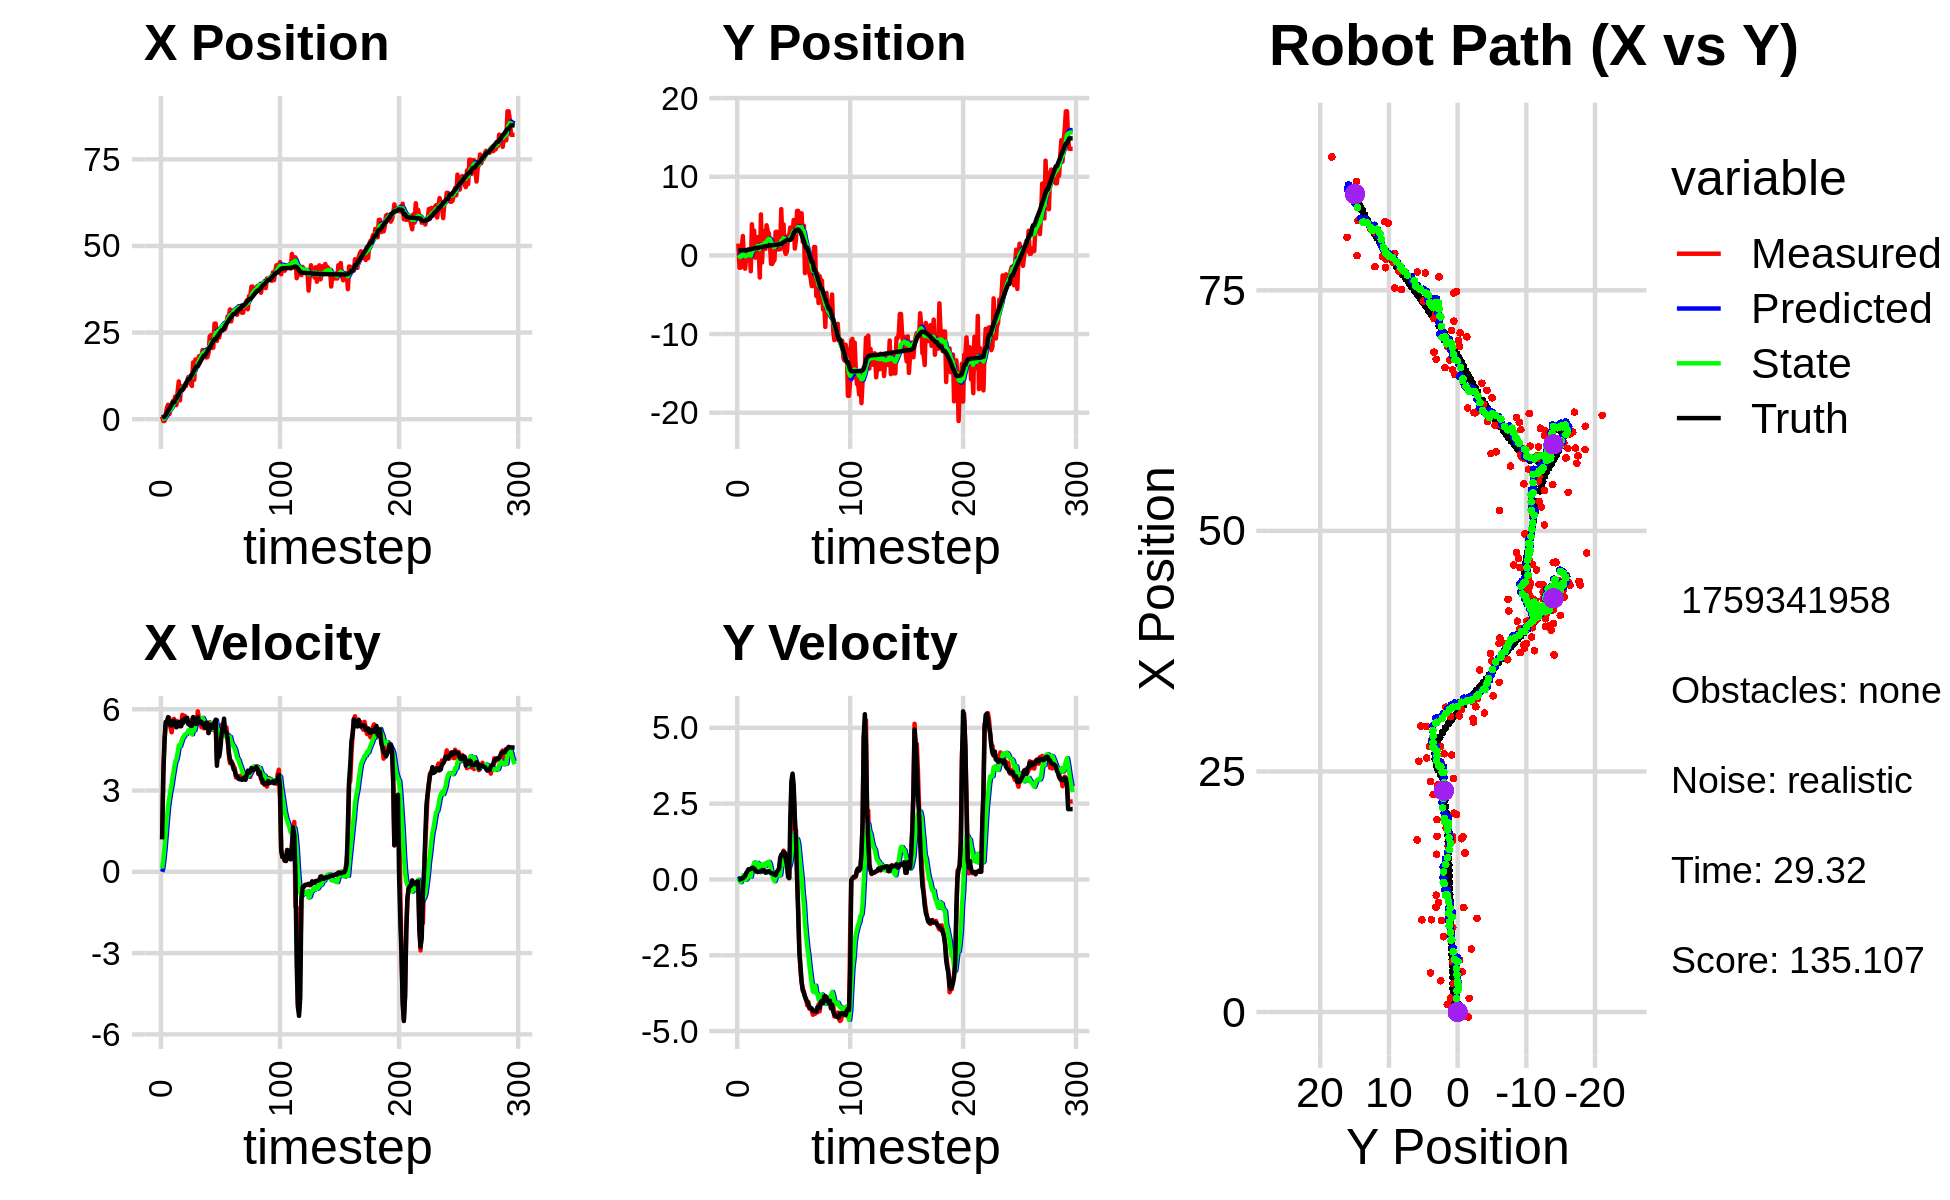

Source data for this figure (header and first rows):
-4.377369576339730783e-01, -1.002914010595302718e+00, 0.000000000000000000e+00, 0.000000000000000000e+00, 0.000000000000000000e+00, 0.000000000000000000e+00, 0.000000000000000000e+00, 0.000000000000000000e+00, -3.004182018860551348e-02, -7.449609385212406509e-02, 0.000000000000000000e+00, 0.000000000000000000e+00, 4.737586679944850165e-01, 6.504800927203211458e-01, 0.000000000000000000e+00, 0.000000000000000000e+00, 0.000000000000000000e+00, -1.745570189086720347e-04
7.817807198289041803e-01, 1.503706213668801084e+00, 1.201999959658366146e+00, -3.869261518995288727e-04, -3.004182018860551348e-02, -7.449609385212406509e-02, 0.000000000000000000e+00, 0.000000000000000000e+00, 7.035406822054560139e-02, 5.300274347878890235e-02, 1.213025904927131221e-01, 4.067878370790668080e-02, 4.883422553622261963e-01, 6.504787766966675377e-01, 1.199999999999999956e+00, 0.000000000000000000e+00, 1.200000047683715820e+00, 3.219019563402980566e-04
-5.280083714822145780e-01, -1.565850418949068290e+00, 3.603999212831199284e+00, -2.516709005016370352e-03, 8.248432726981691498e-02, 5.707062184957956835e-02, 1.213025904927131221e-01, 4.067878370790668080e-02, 1.053469629931285817e-01, -8.886210321684781532e-02, 4.463204280973787630e-01, -2.760212693726337568e-02, 6.647987075301846627e-01, 6.504264644329317280e-01, 3.600000000000000089e+00, 0.000000000000000000e+00, 3.599999904632568359e+00, 6.983099738135933876e-04
-5.280083714822145780e-01, -1.565850418949068290e+00, 4.904999093878345207e+00, 3.308666282140407429e-03, 1.499790058028664663e-01, -9.162231591057415359e-02, 4.463204280973787630e-01, -2.760212693726337568e-02, 2.175253908639024902e-01, -2.305310425839145749e-01, 8.801861616288750856e-01, -8.979504139845653765e-02, 6.647987075301846627e-01, 6.504264644329317280e-01, 4.799999999999999822e+00, 7.000000000000000146e-03, 4.800000190734863281e+00, -6.745497230440378189e-04
1.448760331152399328e+00, 1.048975758522276092e+00, 5.424928909185698700e+00, 2.781006570594341323e-02, 3.055440070267900210e-01, -2.395105467237602370e-01, 8.801861616288750856e-01, -8.979504139845653765e-02, 6.834093967014551740e-01, -1.044747285898190159e-01, 1.404995384062679875e+00, -1.141546634244552938e-02, 1.140544861919117414e+00, 6.508548488955353539e-01, 5.528999999999999915e+00, 3.099999999999999978e-02, 5.528999805450439453e+00, -5.126301664859056473e-03
3.252558559768735424e+00, 2.466463663398393180e+00, 5.552811148950736353e+00, 4.579353148875358465e-02, 8.239089351077231171e-01, -1.056162752240635688e-01, 1.404995384062679875e+00, -1.141546634244552938e-02, 1.413968504396460490e+00, 1.630659227704188141e-01, 1.948435036214231086e+00, 1.274737494232847101e-01, 1.773822754752579556e+00, 6.537214292164901241e-01, 5.528999999999999915e+00, 3.899999999999999994e-02, 5.528999805450439453e+00, -8.246722631156444550e-03
4.175695508788066945e+00, -6.747445641656266702e-01, 5.425155851588020717e+00, 9.571451974599544388e-02, 1.608812008017883599e+00, 1.758132977127472851e-01, 1.948435036214231086e+00, 1.274737494232847101e-01, 2.200378023257184346e+00, 8.440672022292880494e-02, 2.428932175285098083e+00, 7.901259854412678862e-02, 2.423488587412585549e+00, 6.590130749218403583e-01, 5.708999999999999631e+00, 8.000000000000000167e-02, 5.710000038146972656e+00, -1.764089241623878479e-02
1.423613519127515215e+00, -1.686598907045024021e+00, 5.681116060837265280e+00, 1.002303547141659285e-01, 2.443271240785694243e+00, 9.230798007734147825e-02, 2.428932175285098083e+00, 7.901259854412678862e-02, 2.411955559904134905e+00, -9.663552136685812921e-02, 2.730495025467422288e+00, -1.289179652395058828e-02, 2.954471558431478240e+00, 6.673089166487221613e-01, 5.559000000000000163e+00, 1.179999999999999938e-01, 5.559999942779541016e+00, -1.764089241623878479e-02
2.649535149405429557e+00, -1.096556535486055833e-01, 5.319474112222691176e+00, 1.274253698791693312e-01, 2.685005062450877222e+00, -9.792470101925318526e-02, 2.730495025467422288e+00, -1.289179652395058828e-02, 2.793009543980569109e+00, -9.156522166341066193e-02, 3.004434233720647107e+00, 3.027688121885207390e-03, 3.590805024107466714e+00, 6.820869694009364936e-01, 5.397999999999999687e+00, 2.159999999999999976e-01, 5.402999877929687500e+00, -2.394992485642433167e-02
2.953168601467380583e+00, 5.651556214994327698e-01, 5.147047281353930082e+00, 2.258490038073938944e-01, 3.093452967352633642e+00, -9.126245285122214224e-02, 3.004434233720647107e+00, 3.027688121885207390e-03, 3.163511334284569099e+00, -8.042881711600488592e-03, 3.226459251194342404e+00, 6.426931410112625420e-02, 4.213485688666622764e+00, 7.080143641940156440e-01, 5.395999999999999908e+00, 2.730000000000000204e-01, 5.402999877929687500e+00, -4.385120421648025513e-02
5.238739997317889419e+00, 7.456565628766461673e-01, 5.422342173861173897e+00, 3.237762964873858174e-01, 3.486157259404003561e+00, -1.615950301487862999e-03, 3.226459251194342404e+00, 6.426931410112625420e-02, 3.884534576896559344e+00, 9.368427422688088702e-02, 3.536190429231841570e+00, 1.345704256569544288e-01, 4.837730378508355855e+00, 7.443793858603207081e-01, 5.565999999999999837e+00, 3.350000000000000200e-01, 5.576000213623046875e+00, -5.964070558547973633e-02
5.238739997317889419e+00, 7.456565628766461673e-01, 5.644130745424523532e+00, 3.339190449603268163e-01, 4.238153619819743589e+00, 1.071413167925763243e-01, 3.536190429231841570e+00, 1.345704256569544288e-01, 4.503032899529159749e+00, 1.874934952030839208e-01, 3.804069001547005335e+00, 1.919769151857861622e-01, 4.837730378508355855e+00, 7.443793858603207081e-01, 5.565999999999999837e+00, 3.320000000000000173e-01, 5.576000213623046875e+00, -5.909329280257225037e-02
6.550685137894776133e+00, -2.013432071856234185e+00, 5.481867344866925507e+00, 3.495421985222388339e-01, 4.883439799683860549e+00, 2.066911867216625343e-01, 3.804069001547005335e+00, 1.919769151857861622e-01, 5.244310842247198678e+00, -2.728828481198022904e-02, 4.054988889414199882e+00, 9.099225368093347144e-02, 5.473812073945484968e+00, 7.821921849465068854e-01, 5.472999999999999865e+00, 3.479999999999999760e-01, 5.484000205993652344e+00, -6.367713958024978638e-02
4.068423241786143230e+00, 3.962957127983303796e+00, 5.568260870236405147e+00, 3.913980211139417853e-01, 5.649809731188618400e+00, -1.818905944388687912e-02, 4.054988889414199882e+00, 9.099225368093347144e-02, 5.443575459623618329e+00, 4.330837657529078566e-01, 4.147926195933415272e+00, 3.395031600728194432e-01, 5.998155564185385202e+00, 8.156351889572035496e-01, 5.331000000000000405e+00, 3.760000000000000009e-01, 5.343999862670898438e+00, -7.017546892166137695e-02
7.831561058770962980e+00, 2.074950560297249336e+00, 5.555250558881199119e+00, 3.910877603252164159e-01, 5.858368079216959678e+00, 4.670340817601897898e-01, 4.147926195933415272e+00, 3.395031600728194432e-01, 6.260088893650038067e+00, 6.456645503952535003e-01, 4.383290633584988605e+00, 4.317951017192779295e-01, 6.618860215368389532e+00, 8.591552811210564355e-01, 5.514999999999999680e+00, 3.880000000000000115e-01, 5.528999805450439453e+00, -7.028370350599288940e-02
1.090140315918085001e+01, 3.151396795990288435e+00, 5.371705293777770507e+00, 3.781662357446843314e-01, 6.698417957008537371e+00, 6.888440605671812822e-01, 4.383290633584988605e+00, 4.317951017192779295e-01, 7.466076893891203881e+00, 9.554343612500075800e-01, 4.670408726429055690e+00, 5.578052864043113734e-01, 7.245172470970420164e+00, 9.028187241052819667e-01, 5.517999999999999794e+00, 3.539999999999999813e-01, 5.528999805450439453e+00, -7.028370350599288940e-02
5.413051814115359406e+00, -2.958716909755909619e-01, 5.390294383627462160e+00, 3.064788251131098651e-01, 7.933117766534109272e+00, 1.011214889890438728e+00, 4.670408726429055690e+00, 5.578052864043113734e-01, 7.530329835188958931e+00, 8.547235739861294146e-01, 4.638221453041570186e+00, 4.586273047561109095e-01, 7.885904283045110930e+00, 9.404266324134819000e-01, 5.376999999999999780e+00, 2.929999999999999827e-01, 5.385000228881835938e+00, -5.679637938737869263e-02
9.500396460312659386e+00, 2.326223238403320792e+00, 5.374369114943605474e+00, 2.670544287814294315e-01, 7.994151980493115595e+00, 9.005863044617404833e-01, 4.638221453041570186e+00, 4.586273047561109095e-01, 8.285989802073407517e+00, 1.046421015340292415e+00, 4.781853083564278961e+00, 5.130317882855210954e-01, 8.400138825443889345e+00, 9.668919884311713009e-01, 5.378000000000000114e+00, 2.690000000000000169e-01, 5.385000228881835938e+00, -4.964954033493995667e-02
9.500396460312659386e+00, 2.326223238403320792e+00, 5.792655505133964766e+00, 2.488866451573956140e-01, 8.764175110429835769e+00, 1.097724194168844480e+00, 4.781853083564278961e+00, 5.130317882855210954e-01, 8.935333278655454237e+00, 1.218123104920168398e+00, 4.921487914561975430e+00, 5.484738310418237894e-01, 8.400138825443889345e+00, 9.668919884311713009e-01, 5.599999999999999645e+00, 2.429999999999999938e-01, 5.605999946594238281e+00, -4.293948784470558167e-02
8.761050403758925853e+00, 7.162789552117195813e-01, 5.758471067016829537e+00, 2.742889551348980381e-01, 9.427482070111651069e+00, 1.272970488024350866e+00, 4.921487914561975430e+00, 5.484738310418237894e-01, 9.349286596764695645e+00, 1.197384814551579080e+00, 4.981942445062441216e+00, 4.869498810205092898e-01, 9.040515870256326636e+00, 9.950336363712312115e-01, 5.501000000000000334e+00, 2.590000000000000080e-01, 5.506999969482421875e+00, -4.759627953171730042e-02
9.737153135336368948e+00, -2.814438895723121448e+00, 5.755776607896462949e+00, 2.677323423205808517e-01, 9.847480841270940033e+00, 1.246079802653629942e+00, 4.981942445062441216e+00, 4.869498810205092898e-01, 9.862361133834577132e+00, 7.897706580421570699e-01, 5.059706871573252940e+00, 2.437462424102932734e-01, 9.666604966429311219e+00, 1.023964091031694279e+00, 5.650000000000000355e+00, 2.620000000000000107e-01, 5.656000137329101562e+00, -4.648191109299659729e-02
9.582555085666493611e+00, 5.218639298344469601e+00, 5.572974176639225341e+00, 2.592292112165605067e-01, 1.036833182099190154e+01, 8.141452822831863889e-01, 5.059706871573252940e+00, 2.437462424102932734e-01, 1.025538885584204962e+01, 1.297262346816389744e+00, 5.080477171883319265e+00, 4.818831255504569810e-01, 1.030742451548285921e+01, 1.053966923806287648e+00, 5.650000000000000355e+00, 2.700000000000000178e-01, 5.656000137329101562e+00, -4.648191109299659729e-02
1.085956871512716937e+01, -8.950164766541548467e-01, 5.550891894634636614e+00, 2.810056038151458324e-01, 1.076343657303038093e+01, 1.345450659371435487e+00, 5.080477171883319265e+00, 4.818831255504569810e-01, 1.080060918457759200e+01, 1.089398757325791278e+00, 5.134807391637639995e+00, 3.384727564914525866e-01, 1.095902249224128155e+01, 1.086185290812834436e+00, 5.685999999999999943e+00, 3.089999999999999969e-01, 5.693999767303466797e+00, -5.058032646775245667e-02
1.214582553518900276e+01, 3.108274890916394195e+00, 5.556460478417837301e+00, 3.081762298496256713e-01, 1.131408992374135636e+01, 1.123246032974936526e+00, 5.134807391637639995e+00, 3.384727564914525866e-01, 1.147590427596874108e+01, 1.338997318256161639e+00, 5.215741510969934325e+00, 4.414892155347708846e-01, 1.161279484640037474e+01, 1.122441365907417055e+00, 5.448000000000000398e+00, 3.119999999999999996e-01, 5.456999778747558594e+00, -5.540592223405838013e-02
1.214582553518900276e+01, 3.108274890916394195e+00, 5.447062579062510679e+00, 2.941656462096400859e-01, 1.199747842706573486e+01, 1.383146239809638800e+00, 5.215741510969934325e+00, 4.414892155347708846e-01, 1.203317746826763468e+01, 1.564196753457456124e+00, 5.246828085123594221e+00, 5.170493162553477795e-01, 1.161279484640037474e+01, 1.122441365907417055e+00, 5.448999999999999844e+00, 2.819999999999999729e-01, 5.456999778747558594e+00, -5.395204573869705200e-02
1.023533198245505815e+01, 8.247342554335427289e-01, 5.388119302628928686e+00, 2.293921063011556682e-01, 1.255786027677999428e+01, 1.615901685082990813e+00, 5.246828085123594221e+00, 5.170493162553477795e-01, 1.216377306131885128e+01, 1.513921085007068346e+00, 5.161481379922539858e+00, 4.413911854498417386e-01, 1.223578831585838600e+01, 1.156219734671461330e+00, 5.386000000000000121e+00, 2.280000000000000082e-01, 5.390999794006347656e+00, -4.254799336194992065e-02
9.594949693036964433e+00, 3.830541564824186285e+00, 5.618291910239234355e+00, 2.533235610577213581e-01, 1.267992119931110473e+01, 1.558060203552052547e+00, 5.161481379922539858e+00, 4.413911854498417386e-01, 1.216825096079893598e+01, 1.796877541963681324e+00, 5.076822995953652828e+00, 5.416150702520317051e-01, 1.284860035817603041e+01, 1.183114006996121903e+00, 5.386000000000000121e+00, 2.310000000000000109e-01, 5.390999794006347656e+00, -4.505855217576026917e-02
1.639438840777635065e+01, 3.064567818577691227e+00, 5.624854763302598037e+00, 2.630025937598357566e-01, 1.267593326039430046e+01, 1.851039048988884606e+00, 5.076822995953652828e+00, 5.416150702520317051e-01, 1.334079470676252299e+01, 1.969066276990746767e+00, 5.296047397332230844e+00, 5.745660787433178873e-01, 1.348622891351347874e+01, 1.211407675725560296e+00, 5.711000000000000298e+00, 2.650000000000000133e-01, 5.717000007629394531e+00, -4.672319442033767700e-02
1.138995334545986182e+01, 2.794076874379235242e+00, 5.621857778175945342e+00, 2.628624630551442132e-01, 1.387039944649574608e+01, 2.026522884865078478e+00, 5.296047397332230844e+00, 5.745660787433178873e-01, 1.345717811642894901e+01, 2.093948594250621742e+00, 5.223553803164780795e+00, 5.797673039346067370e-01, 1.411178395227289961e+01, 1.240682436853674186e+00, 5.509000000000000341e+00, 2.730000000000000204e-01, 5.515999794006347656e+00, -4.672319442033767700e-02
1.725442048942452189e+01, 1.385930269737379206e+00, 5.669968983596385570e+00, 2.824557395413355709e-01, 1.397953349674542700e+01, 2.151925324644082593e+00, 5.223553803164780795e+00, 5.797673039346067370e-01, 1.456349728284617129e+01, 2.052186278778409534e+00, 5.412761718730929594e+00, 5.043453794077390473e-01, 1.474080082807218339e+01, 1.271098568344800839e+00, 5.459999999999999964e+00, 2.300000000000000100e-01, 5.465000152587890625e+00, -4.977495223283767700e-02
1.652905151269307638e+01, -1.078676209952475595e+00, 5.513386442067496063e+00, 2.255999328308811169e-01, 1.510477345471926469e+01, 2.102620816719183328e+00, 5.412761718730929594e+00, 5.043453794077390473e-01, 1.535464805898190122e+01, 1.739382242288124214e+00, 5.485074523543068459e+00, 3.014711996287839924e-01, 1.526333233740762729e+01, 1.292386308159945152e+00, 5.461000000000000298e+00, 2.069999999999999896e-01, 5.465000152587890625e+00, -4.089576378464698792e-02
1.652905151269307638e+01, -1.078676209952475595e+00, 5.923262203405235127e+00, 2.104623775025258325e-01, 1.590315551133620886e+01, 1.769529362251002658e+00, 5.485074523543068459e+00, 3.014711996287839924e-01, 1.603021877460118105e+01, 1.452779694748294714e+00, 5.558873060950637601e+00, 1.381419172619166025e-01, 1.526333233740762729e+01, 1.292386308159945152e+00, 5.705000000000000071e+00, 2.010000000000000120e-01, 5.709000110626220703e+00, -3.551655635237693787e-02
1.821778056037891602e+01, -7.625025365213508044e-01, 5.650890750906390814e+00, 1.874767221662888006e-01, 1.658610608069624348e+01, 1.466593886474486297e+00, 5.558873060950637601e+00, 1.381419172619166025e-01, 1.687134740559034185e+01, 1.225125944541479939e+00, 5.639234842471240405e+00, 2.423297322867570824e-02, 1.591725155786784995e+01, 1.315419330852317437e+00, 5.581999999999999851e+00, 1.859999999999999987e-01, 5.585000038146972656e+00, -3.316432610154151917e-02
1.801124247936645517e+01, -5.764381148538486599e-01, 5.586851996098061157e+00, 1.549460857706227712e-01, 1.743527088983746509e+01, 1.227549241864347440e+00, 5.639234842471240405e+00, 2.423297322867570824e-02, 1.753224222381346564e+01, 1.036973797121936380e+00, 5.658550394373364156e+00, -5.747192185783424334e-02, 1.655683323809126151e+01, 1.336581542456509508e+00, 5.532000000000000028e+00, 1.539999999999999980e-01, 5.533999919891357422e+00, -2.772695198655128479e-02
1.825585255050651412e+01, 2.988314940383595353e+00, 5.337247867983029082e+00, 1.367793806740341955e-01, 1.809809726325080348e+01, 1.031226604936152924e+00, 5.658550394373364156e+00, -5.747192185783424334e-02, 1.811121206107311110e+01, 1.255900456149946720e+00, 5.631100841428082759e+00, 6.996180669622338588e-02, 1.718875119119798001e+01, 1.353833271944712591e+00, 5.538000000000000256e+00, 1.439999999999999891e-01, 5.539999961853027344e+00, -2.562171593308448792e-02
1.999408647470102451e+01, 3.017902328947832391e+00, 5.560315234851732846e+00, 2.282983266242410159e-01, 1.867432214521591760e+01, 1.262896636819569096e+00, 5.631100841428082759e+00, 6.996180669622338588e-02, 1.889867631432188944e+01, 1.463525616044830890e+00, 5.680612197604641977e+00, 1.824065699749528591e-01, 1.771632191598606454e+01, 1.367995812540597100e+00, 5.434999999999999609e+00, 2.459999999999999964e-01, 5.440000057220458984e+00, -4.103547334671020508e-02
1.823536144973310158e+01, 7.589064378337152528e-01, 5.296537540775782205e+00, 2.174680043106992922e-01, 1.946673753408235541e+01, 1.481766273042326221e+00, 5.680612197604641977e+00, 1.824065699749528591e-01, 1.923769307832857933e+01, 1.404478883534389544e+00, 5.586406803940760391e+00, 1.476684639694292589e-01, 1.834429547236274871e+01, 1.394987240279132124e+00, 5.432000000000000384e+00, 2.999999999999999889e-01, 5.440000057220458984e+00, -4.103547334671020508e-02
1.823536144973310158e+01, 7.589064378337152528e-01, 5.307712476378335431e+00, 3.306214814961899173e-01, 1.979633375872265688e+01, 1.419245729931332578e+00, 5.586406803940760391e+00, 1.476684639694292589e-01, 1.951510088074789095e+01, 1.356692928220173400e+00, 5.489190887000267693e+00, 1.333576889606310767e-01, 1.834429547236274871e+01, 1.394987240279132124e+00, 5.315999999999999837e+00, 3.599999999999999867e-01, 5.328000068664550781e+00, -6.221038848161697388e-02
1.780710789636032132e+01, 7.937985210536691039e-01, 5.334758513383189182e+00, 5.398105974868804280e-01, 2.006401996944791932e+01, 1.370028697116236538e+00, 5.489190887000267693e+00, 1.333576889606310767e-01, 1.966828826293950172e+01, 1.328607342502891253e+00, 5.375139126457478156e+00, 1.493608911770148706e-01, 1.895628926160117800e+01, 1.435519054225743218e+00, 5.506999999999999673e+00, 7.109999999999999654e-01, 5.427999973297119141e+00, -1.008442044258117676e-01
1.788393959474718642e+01, 5.891913428002554909e+00, 5.417919063469065044e+00, 7.745208612570029238e-01, 2.020580217558524794e+01, 1.343543431620592754e+00, 5.375139126457478156e+00, 1.493608911770148706e-01, 1.980751476970880276e+01, 1.874961925928987139e+00, 5.279313915054028250e+00, 4.655762989710852118e-01, 1.957593914872233398e+01, 1.500310911463340613e+00, 5.491999999999999993e+00, 8.209999999999999520e-01, 5.552999973297119141e+00, -1.419933587312698364e-01
1.912108728333071284e+01, 1.673757454917441656e+00, 5.122918314048509281e+00, 7.323489070738459228e-01, 2.033544616121420390e+01, 1.921519555826095571e+00, 5.279313915054028250e+00, 4.655762989710852118e-01, 2.011930721376035081e+01, 1.908617183894453007e+00, 5.210128624864978519e+00, 4.830789053776565201e-01, 2.019299504190358974e+01, 1.590098514505154492e+00, 5.121000000000000441e+00, 8.469999999999999751e-01, 5.190000057220458984e+00, -1.419933587312698364e-01
2.394661805084613704e+01, 3.951466574783125907e+00, 5.521838439354707084e+00, 9.502163373712282368e-01, 2.064032007624684795e+01, 1.956925074432218636e+00, 5.210128624864978519e+00, 4.830789053776565201e-01, 2.122379710106581285e+01, 2.200255434031683777e+00, 5.386326955679290762e+00, 6.440243682171669093e-01, 2.070263096696480787e+01, 1.677085890957463299e+00, 5.426999999999999602e+00, 9.140000000000000346e-01, 5.502999782562255859e+00, -1.704142689704895020e-01
2.428008577287901559e+01, 6.269604104333736938e-01, 5.371233209266669029e+00, 8.622380380321201798e-01, 2.176242979663374300e+01, 2.264657870853400645e+00, 5.386326955679290762e+00, 6.440243682171669093e-01, 2.219567389649659361e+01, 2.096959200943204760e+00, 5.493570519194110879e+00, 5.813432236808132592e-01, 2.132845875675063496e+01, 1.783890976453245347e+00, 5.432000000000000384e+00, 8.840000000000000080e-01, 5.502999782562255859e+00, -1.591708958148956299e-01
2.052360090647280444e+01, 1.849397558761154137e-01, 5.359384817978973814e+00, 8.603360290781775221e-01, 2.274503094841600515e+01, 2.155093523311286230e+00, 5.493570519194110879e+00, 5.813432236808132592e-01, 2.235630122402005071e+01, 1.954230716514189004e+00, 5.383212379577352102e+00, 5.078402799506586129e-01, 2.196165654105089260e+01, 1.882851137545987763e+00, 5.310999999999999943e+00, 6.650000000000000355e-01, 5.353000164031982422e+00, -1.591708958148956299e-01
2.066864261063441432e+01, 5.154943612462810076e-01, 5.234654588936638042e+00, 6.006270867306255923e-01, 2.289462246197778583e+01, 2.005014744509254765e+00, 5.383212379577352102e+00, 5.078402799506586129e-01, 2.250447908223758020e+01, 1.846852360815582683e+00, 5.271124590801530729e+00, 4.386303007801095610e-01, 2.257726761750390310e+01, 1.948866857960650956e+00, 5.331000000000000405e+00, 4.769999999999999796e-01, 5.353000164031982422e+00, -1.142409443855285645e-01
2.758207842708188551e+01, 2.486138060442250275e+00, 5.398030857858376663e+00, 1.790645270480003826e-01, 2.303159154131773434e+01, 1.890715390893593639e+00, 5.271124590801530729e+00, 4.386303007801095610e-01, 2.382140354084501865e+01, 1.942073080969218601e+00, 5.481405492773784971e+00, 4.406136494489236721e-01, 2.310012051482348383e+01, 1.967651858527283970e+00, 5.496000000000000441e+00, 8.999999999999999667e-02, 5.497000217437744141e+00, -3.316003456711769104e-02
2.758207842708188551e+01, 2.486138060442250275e+00, 5.319831543871377022e+00, 4.235765938004704134e-02, 2.436954409012239609e+01, 1.986134445914111035e+00, 5.481405492773784971e+00, 4.406136494489236721e-01, 2.491613089871783515e+01, 2.019645744797136544e+00, 5.603069200388348214e+00, 4.214666844307586868e-01, 2.310012051482348383e+01, 1.967651858527283970e+00, 5.612000000000000099e+00, 4.700000000000000011e-02, 5.611999988555908203e+00, -7.962049916386604309e-03
2.259409889638854096e+01, 3.555110826849115835e+00, 4.134602758291197944e+00, 9.027086825992721719e-01, 2.547643781875666846e+01, 2.061792413240212340e+00, 5.603069200388348214e+00, 4.214666844307586868e-01, 2.491536033243470527e+01, 2.250988139905799379e+00, 5.321821006121884245e+00, 5.571468759651817537e-01, 2.373726746511038854e+01, 1.975433602148724876e+00, 3.914000000000000146e+00, 2.036999999999999922e+00, 4.412000179290771484e+00, -2.149570435285568237e-01
2.593398854211034177e+01, 2.411948277720581402e+00, 4.204172114636904212e+00, 3.100824501866191518e+00, 2.544754243304689467e+01, 2.306702827502317366e+00, 5.321821006121884245e+00, 5.571468759651817537e-01, 2.548242427536797905e+01, 2.453902015034390871e+00, 5.223644084077798233e+00, 8.564384539912519578e-01, 2.419326207118800554e+01, 2.096651329671680219e+00, 4.416000000000000369e+00, 3.258999999999999897e+00, 5.487999916076660156e+00, -6.354911327362060547e-01
2.360844680674966156e+01, 2.863939478158141316e+00, 4.531717736917549644e+00, 3.342408686184143107e+00, 2.600478868377575736e+01, 2.539545860433515934e+00, 5.223644084077798233e+00, 8.564384539912519578e-01, 2.556148392672726288e+01, 2.707665102815887348e+00, 5.046234586003659928e+00, 1.160826802033256611e+00, 2.468491932803293309e+01, 2.460427298412046770e+00, 4.258000000000000007e+00, 3.491000000000000103e+00, 5.506000041961669922e+00, -6.354911327362060547e-01
2.638755247014880467e+01, 4.513520492872292067e+00, 4.958733317651369710e+00, 2.944359891784227745e+00, 2.606610738532762994e+01, 2.823747783019213031e+00, 5.046234586003659928e+00, 1.160826802033256611e+00, 2.611767412904593044e+01, 3.103917781870564330e+00, 5.050799673942512058e+00, 1.457385618022765339e+00, 2.518935677442642884e+01, 2.842791810103450167e+00, 4.564000000000000057e+00, 3.099000000000000199e+00, 5.515999794006347656e+00, -5.358279347419738770e-01
2.671213170893145517e+01, 8.704779293722216815e-01, 5.425970739475856064e+00, 1.676270087975449963e+00, 2.662275409644018254e+01, 3.249656343672840730e+00, 5.050799673942512058e+00, 1.457385618022765339e+00, 2.665459092217410841e+01, 3.000796834866675145e+00, 5.094679919361358778e+00, 1.354997182232150266e+00, 2.565260788799546177e+01, 3.094980016232134812e+00, 5.115000000000000213e+00, 2.067000000000000171e+00, 5.517000198364257812e+00, -2.996333837509155273e-01
2.684157463939857280e+01, 1.956728472701039223e+00, 5.275010473511271947e+00, 1.629633238928656969e+00, 2.716405891411024598e+01, 3.136296553089890082e+00, 5.094679919361358778e+00, 1.354997182232150266e+00, 2.711637913138563505e+01, 3.021775247941663523e+00, 5.099971113598759764e+00, 1.323410786946501716e+00, 2.565260788799546177e+01, 3.094980016232134812e+00, 5.339000000000000412e+00, 1.401000000000000023e+00, 5.519999980926513672e+00, -2.996333837509155273e-01
2.606294205855898483e+01, 5.661856426740886405e+00, 5.337212462954088465e+00, 2.261132609998870169e-01, 2.762637624274551129e+01, 3.154116326636313694e+00, 5.099971113598759764e+00, 1.323410786946501716e+00, 2.736731781903728589e+01, 3.370201488769749343e+00, 5.057678681060412629e+00, 1.331292464590552171e+00, 2.626077839754913512e+01, 3.268252148378393063e+00, 5.650999999999999801e+00, 1.499999999999999944e-02, 5.651000022888183594e+00, -4.234010353684425354e-02
2.606294205855898483e+01, 5.661856426740886405e+00, 5.203371418312631391e+00, -9.699367119897989165e-01, 2.787308568714332679e+01, 3.503330735228804560e+00, 5.057678681060412629e+00, 1.331292464590552171e+00, 2.756749817825721038e+01, 3.616959751859624372e+00, 4.994954894223322839e+00, 1.181453761743599395e+00, 2.690189072535362058e+01, 3.284377827468218936e+00, 5.166999999999999815e+00, -1.163999999999999924e+00, 5.296999931335449219e+00, 1.842903494834899902e-01
2.758714614849952440e+01, 4.083917274609171422e+00, 5.332347097301945560e+00, -2.268942555055625032e+00, 2.806699366767954373e+01, 3.735105128033984201e+00, 4.994954894223322839e+00, 1.181453761743599395e+00, 2.799907266118088600e+01, 3.589265590699969533e+00, 5.010194590112733160e+00, 8.018525295752052529e-01, 2.750238701779098349e+01, 3.160182489671974793e+00, 5.152999999999999581e+00, -2.402000000000000135e+00, 5.685999870300292969e+00, 4.022986590862274170e-01
2.967531248962920642e+01, 4.589774265237817730e+00, 4.927994661018176181e+00, -3.020475301398922952e+00, 2.850009212019216065e+01, 3.669450843657489969e+00, 5.010194590112733160e+00, 8.018525295752052529e-01, 2.869903490709298310e+01, 3.566357213230321843e+00, 5.052238981811885132e+00, 4.099800524685907055e-01, 2.799162575623034144e+01, 2.951761975787672299e+00, 4.921999999999999709e+00, -2.846999999999999975e+00, 5.685999870300292969e+00, 5.498666763305664062e-01
2.971941313149204333e+01, 5.354161753955005487e+00, 4.336265928391696001e+00, -3.386561708155638062e+00, 2.920425880527417206e+01, 3.607355218477180880e+00, 5.052238981811885132e+00, 4.099800524685907055e-01, 2.926168235924524197e+01, 3.596141825231209843e+00, 4.998146211637487291e+00, 6.542993719291584354e-02, 2.853954884451122709e+01, 2.608723177950074579e+00, 4.437000000000000277e+00, -3.363999999999999879e+00, 5.567999839782714844e+00, 6.630388498306274414e-01
3.168591591783176753e+01, 1.723049415899751802e+00, 4.008758642461931920e+00, -3.606039418204821434e+00, 2.976149698040899239e+01, 3.602684818950501633e+00, 4.998146211637487291e+00, 6.542993719291584354e-02, 3.004982417650341375e+01, 3.201025340480748049e+00, 4.975821946591483247e+00, -4.592612605250160907e-01, 2.904304120003721579e+01, 2.210553898954457974e+00, 4.131000000000000227e+00, -3.653999999999999915e+00, 5.514999866485595703e+00, 7.325609922409057617e-01
2.823136708170341791e+01, 3.780628576550038034e+00, 4.093513435015364799e+00, -3.682279758441856732e+00, 3.054740637116256252e+01, 3.155099214428246590e+00, 4.975821946591483247e+00, -4.592612605250160907e-01, 3.010960233692615162e+01, 3.051689707666315865e+00, 4.781578168469924783e+00, -7.977663049545322682e-01, 2.951297757057731275e+01, 1.785775795364483498e+00, 4.048000000000000043e+00, -3.745000000000000107e+00, 5.539000034332275391e+00, 7.325609922409057617e-01
3.047813692754220938e+01, -2.249388442241754937e+00, 4.013309904271144646e+00, -3.858086525131834588e+00, 3.058776015377314295e+01, 2.971913077170862838e+00, 4.781578168469924783e+00, -7.977663049545322682e-01, 3.053521586022568002e+01, 2.236918441714005112e+00, 4.694894662068655578e+00, -1.431205559002462602e+00, 2.997058007121524525e+01, 1.343927397563068560e+00, 3.960999999999999854e+00, -3.870999999999999996e+00, 5.539000034332275391e+00, 7.656807899475097656e-01
... 237 more rows
